Run: headless pygame with SDL's dummy video driver; simulated clock (each Clock.tick advances the game by its frame time, no real sleeping); random seed 0; keys injected as events and as key.get_pressed() state; mouse plan: one left click at the window centre at the start of phase 2, then a move to the lower-right quarter at the start of phase 3.
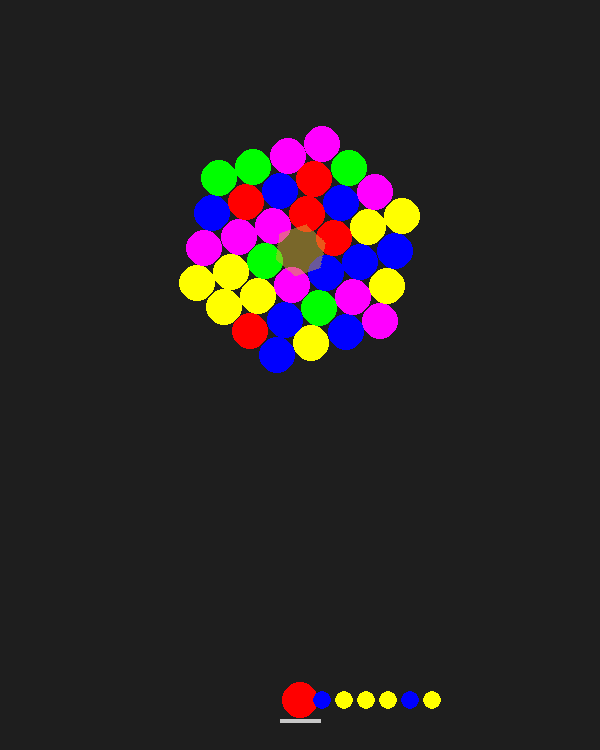
Frame 1 of 4 · flips 1–60 · no input
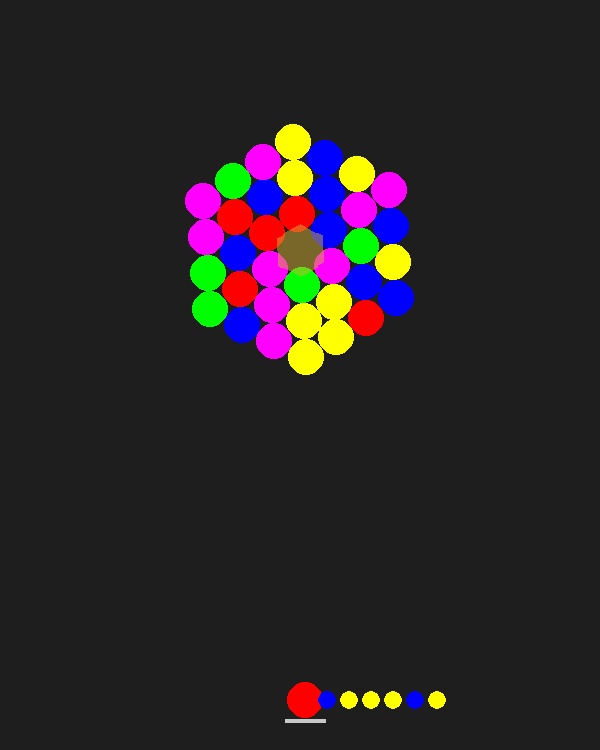
Frame 2 of 4 · flips 61–180 · clicked the window centre · tapped SPACE, RETURN · held RIGHT (→), D
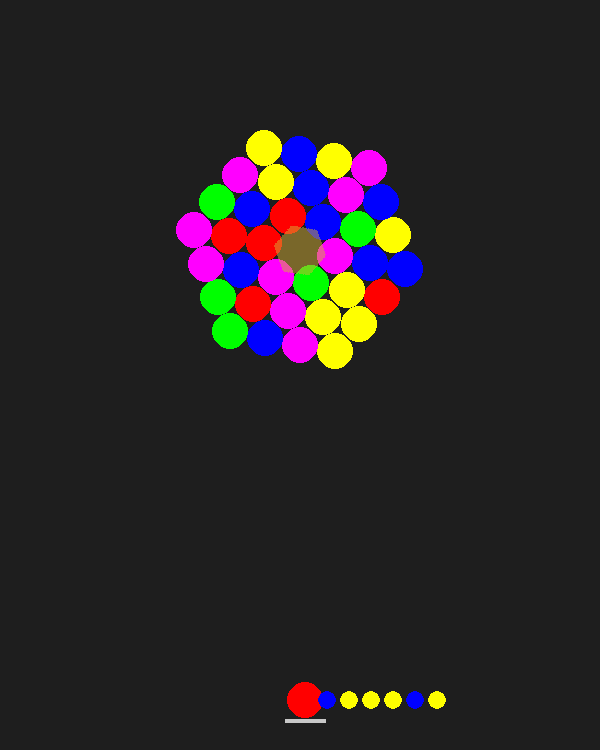
Frame 3 of 4 · flips 181–300 · moved the mouse to the lower-right quarter · held DOWN (↓), S
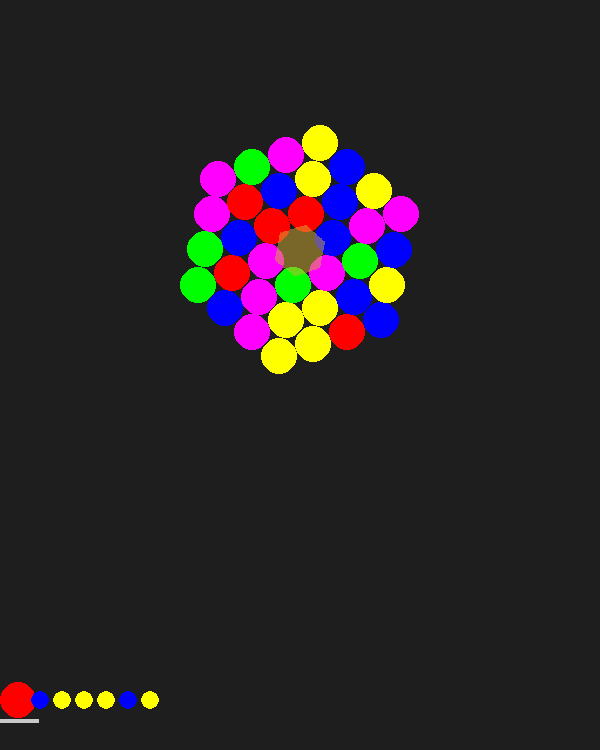
Frame 4 of 4 · flips 301–420 · held LEFT (←), A, UP (↑), W

The pygame program that drew these frames:

import pygame
import random
import math

# --- Constants ---
SCREEN_W, SCREEN_H = 600, 750
BUBBLE_RADIUS = 18
BUBBLE_DIAM = BUBBLE_RADIUS * 2
VERTICAL_STEP = int(BUBBLE_RADIUS * math.sqrt(3))
R_STEP = BUBBLE_DIAM

LAUNCH_SPEED = 12
CLOUD_RADIUS = 400
CORE_RADIUS = 26
penaltyBalls = []

ANGULAR_DAMPING = 0.98
LAUNCHER_Y = SCREEN_H - 50

COLORS = [
    (255, 0, 0),
    (0, 255, 0),
    (0, 0, 255),
    (255, 255, 0),
    (255, 0, 255),
]
GOLDEN_COLOR = (212, 175, 55)

# Precompute cloud center
CENTER_X = SCREEN_W // 2
CENTER_Y = SCREEN_H // 3

# --- Bubble Class ---
class Bubble:
    def __init__(self, x, y, color):
        self.x, self.y = x, y
        self.color = color
        self.vx = self.vy = 0
        self.bounce_count = 0

    def update(self):
        self.x += self.vx
        self.y += self.vy

    def draw(self, surf):
        pygame.draw.circle(
            surf,
            self.color,
            (int(self.x), int(self.y)),
            BUBBLE_RADIUS
        )


# --- Utility Functions ---
def worldPos(entry, angle, cx, cy):
    sin_a, cos_a = math.sin(angle), math.cos(angle)
    rx, ry = entry["slot"]["rx"], entry["slot"]["ry"]
    x = cx + rx * cos_a - ry * sin_a
    y = cy + rx * sin_a + ry * cos_a
    return x, y


def createSlots(gridRadius):
    """
    Builds a hexagon of slots using axial coordinates (q,r).
    gridRadius = how many rings out from center you want.
    """
    slots = []
    for q in range(-gridRadius, gridRadius + 1):
        for r in range(-gridRadius, gridRadius + 1):
            s = -q - r
            if abs(s) > gridRadius:
                continue
            # convert axial (q,r) to pixel offsets
            rx = q * BUBBLE_DIAM + r * BUBBLE_RADIUS
            ry = r * VERTICAL_STEP
            slots.append({
                "q": q,
                "r": r,
                "rx": rx,
                "ry": ry,
                "occupied": False
            })
    return slots


def seedInitialCloud(slots, initialRings=3):
    """
    Occupy every slot whose axial distance ≤ initialRings.
    """
    cloud = []
    for slot in slots:
        q, r = slot["q"], slot["r"]
        s      = -q - r

        if q == 0 and r == 0:
            continue

        if max(abs(q), abs(r), abs(s)) <= initialRings:
            slot["occupied"] = True
            cloud.append({
                "slot": slot,
                "color": random.choice(COLORS)
            })
    return cloud

def findNearestFreeSlot(slots, rxNew, ryNew):
    """
    Look only on ring, ring-1, ring+1 (in pixel‐based ring units),
    and pick the nearest free slot.
    """
    import math

    dist     = math.hypot(rxNew, ryNew)
    ringIdx  = int(round(dist / R_STEP))
    maxLocal = R_STEP * 2

    def ringSlots(r):
        return [
            s for s in slots
            if (not s["occupied"])
            and abs(math.hypot(s["rx"], s["ry"]) - r * R_STEP) < (R_STEP / 2)
        ]

    # try your ring, then one in / one out
    for r in (ringIdx, ringIdx - 1, ringIdx + 1):
        candidates = ringSlots(r)
        if not candidates:
            continue

        # prefer truly local ones first
        local = [
            s for s in candidates
            if (s["rx"] - rxNew)**2 + (s["ry"] - ryNew)**2 < maxLocal**2
        ]
        use = local if local else candidates

        # pick Cartesian‐closest
        return min(
            use,
            key=lambda s: (s["rx"] - rxNew)**2 + (s["ry"] - ryNew)**2
        )

    # no slot nearby
    return None


def findConnectedCluster(cloud, startIdx, worldPosFn):
    """
    DFS from the newly placed bubble at startIdx,
    collecting only same-color neighbors.
    """
    N       = len(cloud)
    target  = cloud[startIdx]["color"]
    visited = {startIdx}
    stack   = [startIdx]
    # cache world positions
    W = [worldPosFn(e) for e in cloud]

    while stack:
        u = stack.pop()
        ux, uy = W[u]
        for v in range(N):
            if v in visited or cloud[v]["color"] != target:
                continue
            vx, vy = W[v]
            # adjacent if centers < ~1.14*diameter
            if math.hypot(ux - vx, uy - vy) < BUBBLE_DIAM * 1.14:
                visited.add(v)
                stack.append(v)

    return visited

def removeClusterFromIndex(cloud, startIdx, worldPosFn, score):
    """
    Only remove the component containing startIdx (if size≥3).
    Returns (newCloud, removedEntries, newScore).
    """
    connected = findConnectedCluster(cloud, startIdx, worldPosFn)
    if len(connected) < 3:
        return cloud, [], score

    # clear those slots
    removed = [cloud[i] for i in connected]
    for entry in removed:
        entry["slot"]["occupied"] = False

    # rebuild survivors and update score
    newCloud = [e for i,e in enumerate(cloud) if i not in connected]
    score   += len(removed)
    return newCloud, removed, score

def removeFloatingClusters(cloud, worldPosFn, score):
    """
    After cluster removal, drop any bubbles that cannot
    trace a path back to the core.
    """
    import math
    N = len(cloud)
    W = [worldPosFn(e) for e in cloud]

    # 1) build adjacency lists
    neigh = [set() for _ in range(N)]
    for i in range(N):
        xi, yi = W[i]
        for j in range(i+1, N):
            xj, yj = W[j]
            if math.hypot(xi - xj, yi - yj) < BUBBLE_DIAM * 1.14:
                neigh[i].add(j)
                neigh[j].add(i)

    # 2) find all bubbles touching the core
    seeds = []
    for i,(x,y) in enumerate(W):
        if math.hypot(x - CENTER_X, y - CENTER_Y) < BUBBLE_DIAM * 1.1:
            seeds.append(i)

    # 3) flood-fill from those seeds
    reachable = set(seeds)
    stack     = seeds[:]
    while stack:
        u = stack.pop()
        for v in neigh[u]:
            if v not in reachable:
                reachable.add(v)
                stack.append(v)

    # 4) anything not in `reachable` is floating
    floating = [cloud[i] for i in range(N) if i not in reachable]
    for e in floating:
        e["slot"]["occupied"] = False
    survivors = [e for i,e in enumerate(cloud) if i in reachable]
    score += len(floating)
    return survivors, floating, score






# --- Physics Helpers ---
def handleWallAndCeilingBounce(b):
    # walls
    if b.x < BUBBLE_RADIUS or b.x > SCREEN_W - BUBBLE_RADIUS:
        b.vx *= -1
        b.x = max(BUBBLE_RADIUS, min(b.x, SCREEN_W - BUBBLE_RADIUS))
        b.bounce_count += 1
    # ceiling
    if b.y < BUBBLE_RADIUS:
        b.vy *= -1
        b.y = BUBBLE_RADIUS


def shouldResetLauncher(b):
    return b.bounce_count > 3 or b.y > SCREEN_H


def check_core_collision(b, cx, cy):
    return math.hypot(b.x - cx, b.y - cy) < CORE_RADIUS


def attach_to_cloud(b, cloud, slots, angle, cx, cy):
    rel_x = b.x - cx
    rel_y = b.y - cy
    sin_a, cos_a = math.sin(-angle), math.cos(-angle)
    rx_new = rel_x * cos_a - rel_y * sin_a
    ry_new = rel_x * sin_a + rel_y * cos_a

    for entry in cloud:
        sx, sy = worldPos(entry, angle, cx, cy)
        if math.hypot(b.x - sx, b.y - sy) < BUBBLE_DIAM:
            slot = findNearestFreeSlot(slots, rx_new, ry_new)
            if slot:
                slot["occupied"] = True
                cloud.append({"slot": slot, "color": b.color})
                impulse = (rel_x * b.vy - rel_y * b.vx) * 0.00008
                return cloud, impulse
    return cloud, 0.0

def spawnFalling(fall_list, to_fall, angle, cx, cy):
    for e in to_fall:
        fx, fy = worldPos(e, angle, cx, cy)
        nb = Bubble(fx, fy, e["color"])
        nb.falling = True
        fall_list.append(nb)


# --- Module Functions ---
def init_pygame():
    pygame.init()
    screen = pygame.display.set_mode((SCREEN_W, SCREEN_H))
    pygame.display.set_caption("Bubbles")
    clock = pygame.time.Clock()
    return screen, clock


def initGame():
    gridRadius = CLOUD_RADIUS // R_STEP
    slots      = createSlots(gridRadius)
    for slot in slots:
        if slot["q"] == 0 and slot["r"] == 0:
            slot["occupied"] = True
            break
    cloud = seedInitialCloud(slots, initialRings=3)
    falling = []
    angle = 0.0
    angVel = 5.0
    score = 0
    nextB = Bubble(CENTER_X, LAUNCHER_Y, random.choice(COLORS))
    firing = False
    running = True
    initialCount = random.randint(3,7)
    activeColors = [e["color"] for e in cloud] or COLORS
    ammoQueue    = [random.choice(activeColors) for _ in range(initialCount)]

    # nextB should be the first color in the queue
    nextB = Bubble(CENTER_X, LAUNCHER_Y, ammoQueue[0])

    return slots, cloud, falling, angle, angVel, score, nextB, firing, running, ammoQueue  


def processInput(nextB, firing, cloud, ammoQueue):
    running = True
    for ev in pygame.event.get():
        if ev.type == pygame.QUIT:
            running = False
        elif (ev.type == pygame.KEYDOWN and ev.key == pygame.K_SPACE) \
             or (ev.type == pygame.MOUSEBUTTONDOWN):
            if not firing:
                nextB.y = LAUNCHER_Y
                active = [e["color"] for e in cloud]
                if active and nextB.color not in active:
                    nextB.color = random.choice(active)
                mx, my = pygame.mouse.get_pos()
                dx, dy = mx - nextB.x, my - nextB.y
                mag = math.hypot(dx, dy)
                if mag:
                    nextB.vx = dx / mag * LAUNCH_SPEED
                    nextB.vy = dy / mag * LAUNCH_SPEED
                    firing = True
    # ammoQueue is unchanged here
    return running, firing, nextB, ammoQueue


def handleKeyboard(nextB, firing, dt):
    keys = pygame.key.get_pressed()
    if keys[pygame.K_a]:
        nextB.x = max(BUBBLE_RADIUS, nextB.x - 5)
    if keys[pygame.K_d]:
        nextB.x = min(SCREEN_W - BUBBLE_RADIUS, nextB.x + 5)
    if not firing:
        nextB.y = LAUNCHER_Y
    return nextB


def updateProjectile(
    nextB, firing, slots, cloud, falling,
    angle, angVel, score, ammoQueue                
):
    
    nextB.update()
    handleWallAndCeilingBounce(nextB)

    if shouldResetLauncher(nextB):
        firing = False

        xtB = Bubble(CENTER_X, LAUNCHER_Y, nextB.color)
        nextB.x, nextB.y      = CENTER_X, LAUNCHER_Y
        nextB.vx, nextB.vy    = 0, 0
        nextB.bounce_count    = 0
        return firing, nextB, slots, cloud, falling, angVel, score, ammoQueue

    if check_core_collision(nextB, CENTER_X, CENTER_Y):
        print(f"Game Over! Hit the core. Final Score: {score}")
        pygame.time.wait(2000)
        return False, nextB, slots, cloud, falling, angVel, score, ammoQueue

    cloud, impulse = attach_to_cloud(
        nextB, cloud, slots, angle, CENTER_X, CENTER_Y
    )
    if impulse:
        angVel += impulse
                # the new bubble is last in cloud
        startIdx = len(cloud) - 1
        worldFn  = lambda e: worldPos(e, angle, CENTER_X, CENTER_Y)
        cloud, toFall, score = removeClusterFromIndex(
            cloud, startIdx, worldFn, score
        )

        spawnFalling(falling, toFall, angle, CENTER_X, CENTER_Y)

        cloud, extraFall, score = removeFloatingClusters(
            cloud,
            lambda e: worldPos(e, angle, CENTER_X, CENTER_Y), 
            score
        )
    
        spawnFalling(falling, extraFall, angle, CENTER_X, CENTER_Y)

        # only consume one ammo if NOTHING was removed
        if not toFall and not extraFall:
            ammoQueue.pop(0)

        # if we ran out of ammo, refill
        if not ammoQueue:
            newCount     = random.randint(3,7)
            activeColors = [e["color"] for e in cloud] or COLORS
            ammoQueue    = [random.choice(activeColors) for _ in range(newCount)]
            spawnPenaltyBalls(cloud, slots)

        firing = False
        nextB = Bubble(CENTER_X, LAUNCHER_Y, ammoQueue[0])
    return firing, nextB, slots, cloud, falling, angVel, score, ammoQueue


def updateFalling(falling, dt):
    for b in falling[:]:
        b.vy += 400 * dt
        b.x += b.vx * dt
        b.y += b.vy * dt
        if b.y - BUBBLE_RADIUS > SCREEN_H:
            falling.remove(b)
    return falling

def spawnPenaltyBalls(cloud, slots, speed=LAUNCH_SPEED):
    """
    Pick 3–9 balls from the current cloud colors,
    launch them from the circle perimeter inward.
    """
    count = random.randint(3, 9)
    active = [e["color"] for e in cloud] or COLORS
    for _ in range(count):
        color = random.choice(active)
        theta = random.uniform(0, 2*math.pi)
        x0 = CENTER_X + math.cos(theta) * CLOUD_RADIUS
        y0 = CENTER_Y + math.sin(theta) * CLOUD_RADIUS
        dx, dy = CENTER_X - x0, CENTER_Y - y0
        mag = math.hypot(dx, dy) or 1
        b = Bubble(x0, y0, color)
        b.vx = dx/mag * speed
        b.vy = dy/mag * speed
        penaltyBalls.append(b)


def updatePenaltyBalls(slots, cloud, angle):
    """
    Move penaltyBalls toward center, and attach them to the cloud
    on first collision (no cluster removal).
    """
    for b in penaltyBalls[:]:
        b.update()
        # check collision against every existing bubble in cloud
        for entry in cloud:
            sx, sy = worldPos(entry, angle, CENTER_X, CENTER_Y)
            if math.hypot(b.x - sx, b.y - sy) < BUBBLE_DIAM:
                # attach without clearing clusters
                rel_x, rel_y = b.x - CENTER_X, b.y - CENTER_Y
                sin_a, cos_a = math.sin(-angle), math.cos(-angle)
                rx_new = rel_x*cos_a - rel_y*sin_a
                ry_new = rel_x*sin_a + rel_y*cos_a
                slot = findNearestFreeSlot(slots, rx_new, ry_new)
                if slot:
                    slot["occupied"] = True
                    cloud.append({"slot": slot, "color": b.color})
                break
        else:
            # not collided yet
            continue
        # if we did collide, remove from penaltyBalls
        penaltyBalls.remove(b)





def update_rotation(angle, angVel):
    angle += angVel
    angVel *= ANGULAR_DAMPING
    return angle, angVel


def draw(screen, cloud, falling, nextB, angle, ammoQueue):
    screen.fill((30, 30, 30))

    for b in falling:
        b.draw(screen)

    for e in cloud:
        x, y = worldPos(e, angle, CENTER_X, CENTER_Y)
        pygame.draw.circle(
            screen,
            e["color"],
            (int(x), int(y)),
            BUBBLE_RADIUS
        )

    # Core

    #pygame.draw.circle(
        #screen,
        #GOLDEN_COLOR,
        #(CENTER_X, CENTER_Y),
        #BUBBLE_RADIUS * 2
    #)

    # draw a transparent hexagon at the core
    hexRadius = CORE_RADIUS
    diameter = hexRadius * 2
    hexSurf = pygame.Surface((diameter, diameter), pygame.SRCALPHA)
    hexColor = (*GOLDEN_COLOR, 128)
    points = []
    for i in range(6):
        ang = math.radians(60 * i)
        x = hexRadius + math.cos(ang) * hexRadius
        y = hexRadius + math.sin(ang) * hexRadius
        points.append((x, y))
    pygame.draw.polygon(hexSurf, hexColor, points)
    # 3) rotate the surface by –angle (convert to degrees)
    rotSurf = pygame.transform.rotate(hexSurf, -math.degrees(angle))
    # 4) center it on SCREEN
    rect = rotSurf.get_rect(center=(CENTER_X, CENTER_Y))
    screen.blit(rotSurf, rect)

    # Launcher Spot
    pygame.draw.line(
        screen,
        (200, 200, 200),
        (nextB.x - 20, LAUNCHER_Y + 20),
        (nextB.x + 20, LAUNCHER_Y + 20),
        4
    )
    
    nextB.draw(screen)
    previewR = BUBBLE_RADIUS // 2
    spacing  = previewR * 2 + 4
    for i, col in enumerate(ammoQueue[1:]):
        px = nextB.x + (i+1) * spacing
        py = LAUNCHER_Y
        pygame.draw.circle(screen, col, (int(px), int(py)), previewR)

    for b in penaltyBalls:
        b.draw(screen)

    pygame.display.flip()


# --- Main ---
def main():
    screen, clock = init_pygame()

    # 1) Initialize everything once — note: 'slots' not 'lots'
    slots, cloud, falling, angle, angVel, score, nextB, firing, running, ammoQueue = initGame()

    # 2) Main loop
    while running:
        dt = clock.tick(60) / 1000.0

        # — input —
        running, firing, nextB, ammoQueue = processInput(nextB, firing, cloud, ammoQueue)

        # — move the preview bubble left/right —
        nextB = handleKeyboard(nextB, firing, dt)

        # — ensure preview color stays valid —
        if not firing:
            activeColors = [e["color"] for e in cloud]
            if activeColors and nextB.color not in activeColors:
                nextB.color = random.choice(activeColors)

        # — firing logic —
        if firing:
            firing, nextB, slots, cloud, falling, angVel, score, ammoQueue = updateProjectile(
                nextB, firing, slots,
                cloud, falling, angle,
                angVel, score, ammoQueue
            )

        # — update falling bubbles & rotation —
        falling = updateFalling(falling, dt)
        angle, angVel = update_rotation(angle, angVel)
        updatePenaltyBalls(slots, cloud, angle)
        # — draw everything each frame —
        draw(screen, cloud, falling, nextB, angle, ammoQueue)

    pygame.quit()


if __name__ == "__main__":
    main()
